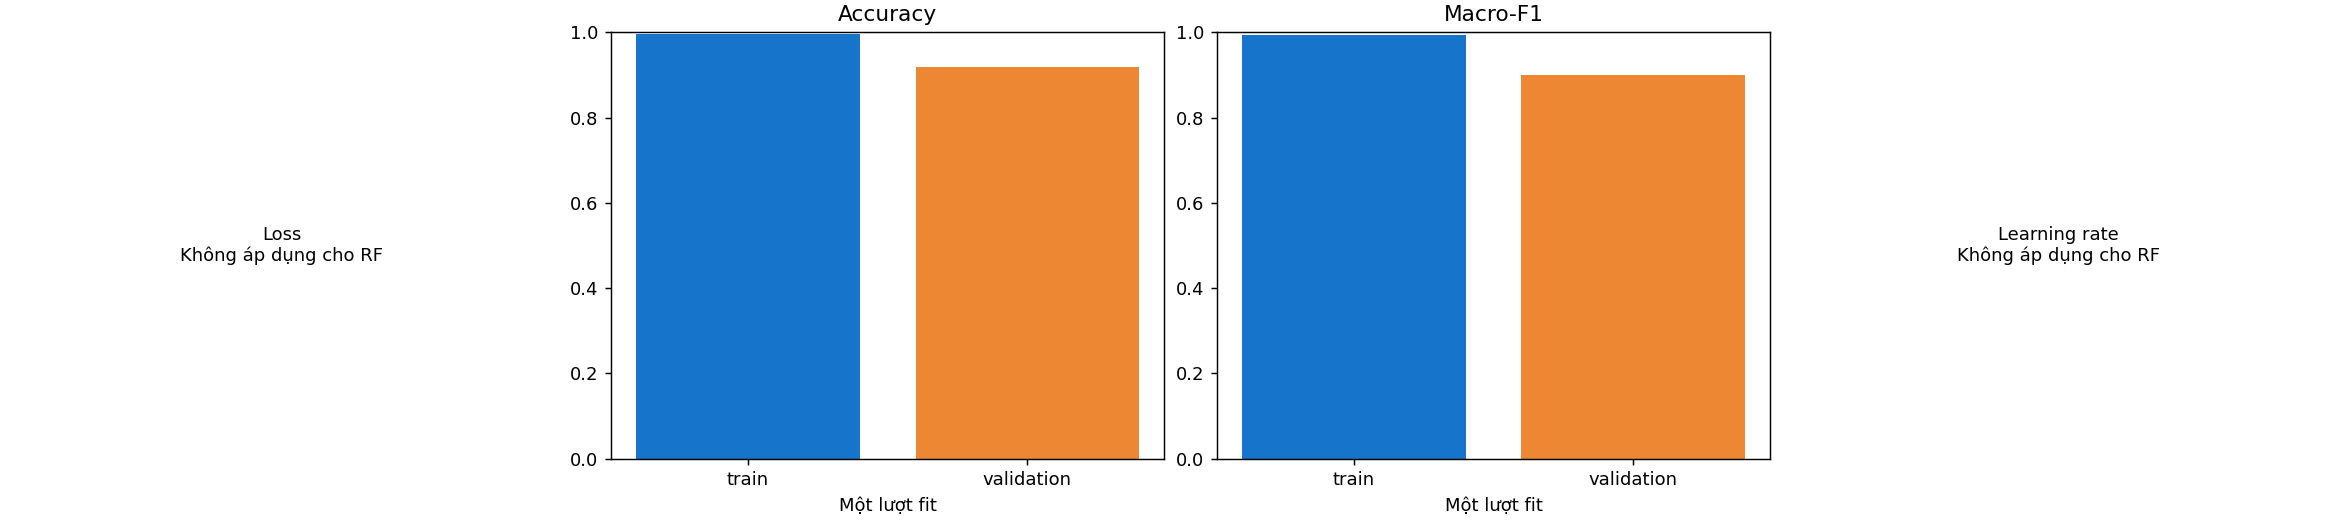

The data file committed next to this chart (first rows):
step, train_accuracy, train_macro_f1, validation_accuracy, validation_macro_f1, smoke_test, epoch, learning_rate, train_loss, validation_loss
1, 0.9953, 0.9945, 0.919, 0.8988, False, , , , 
